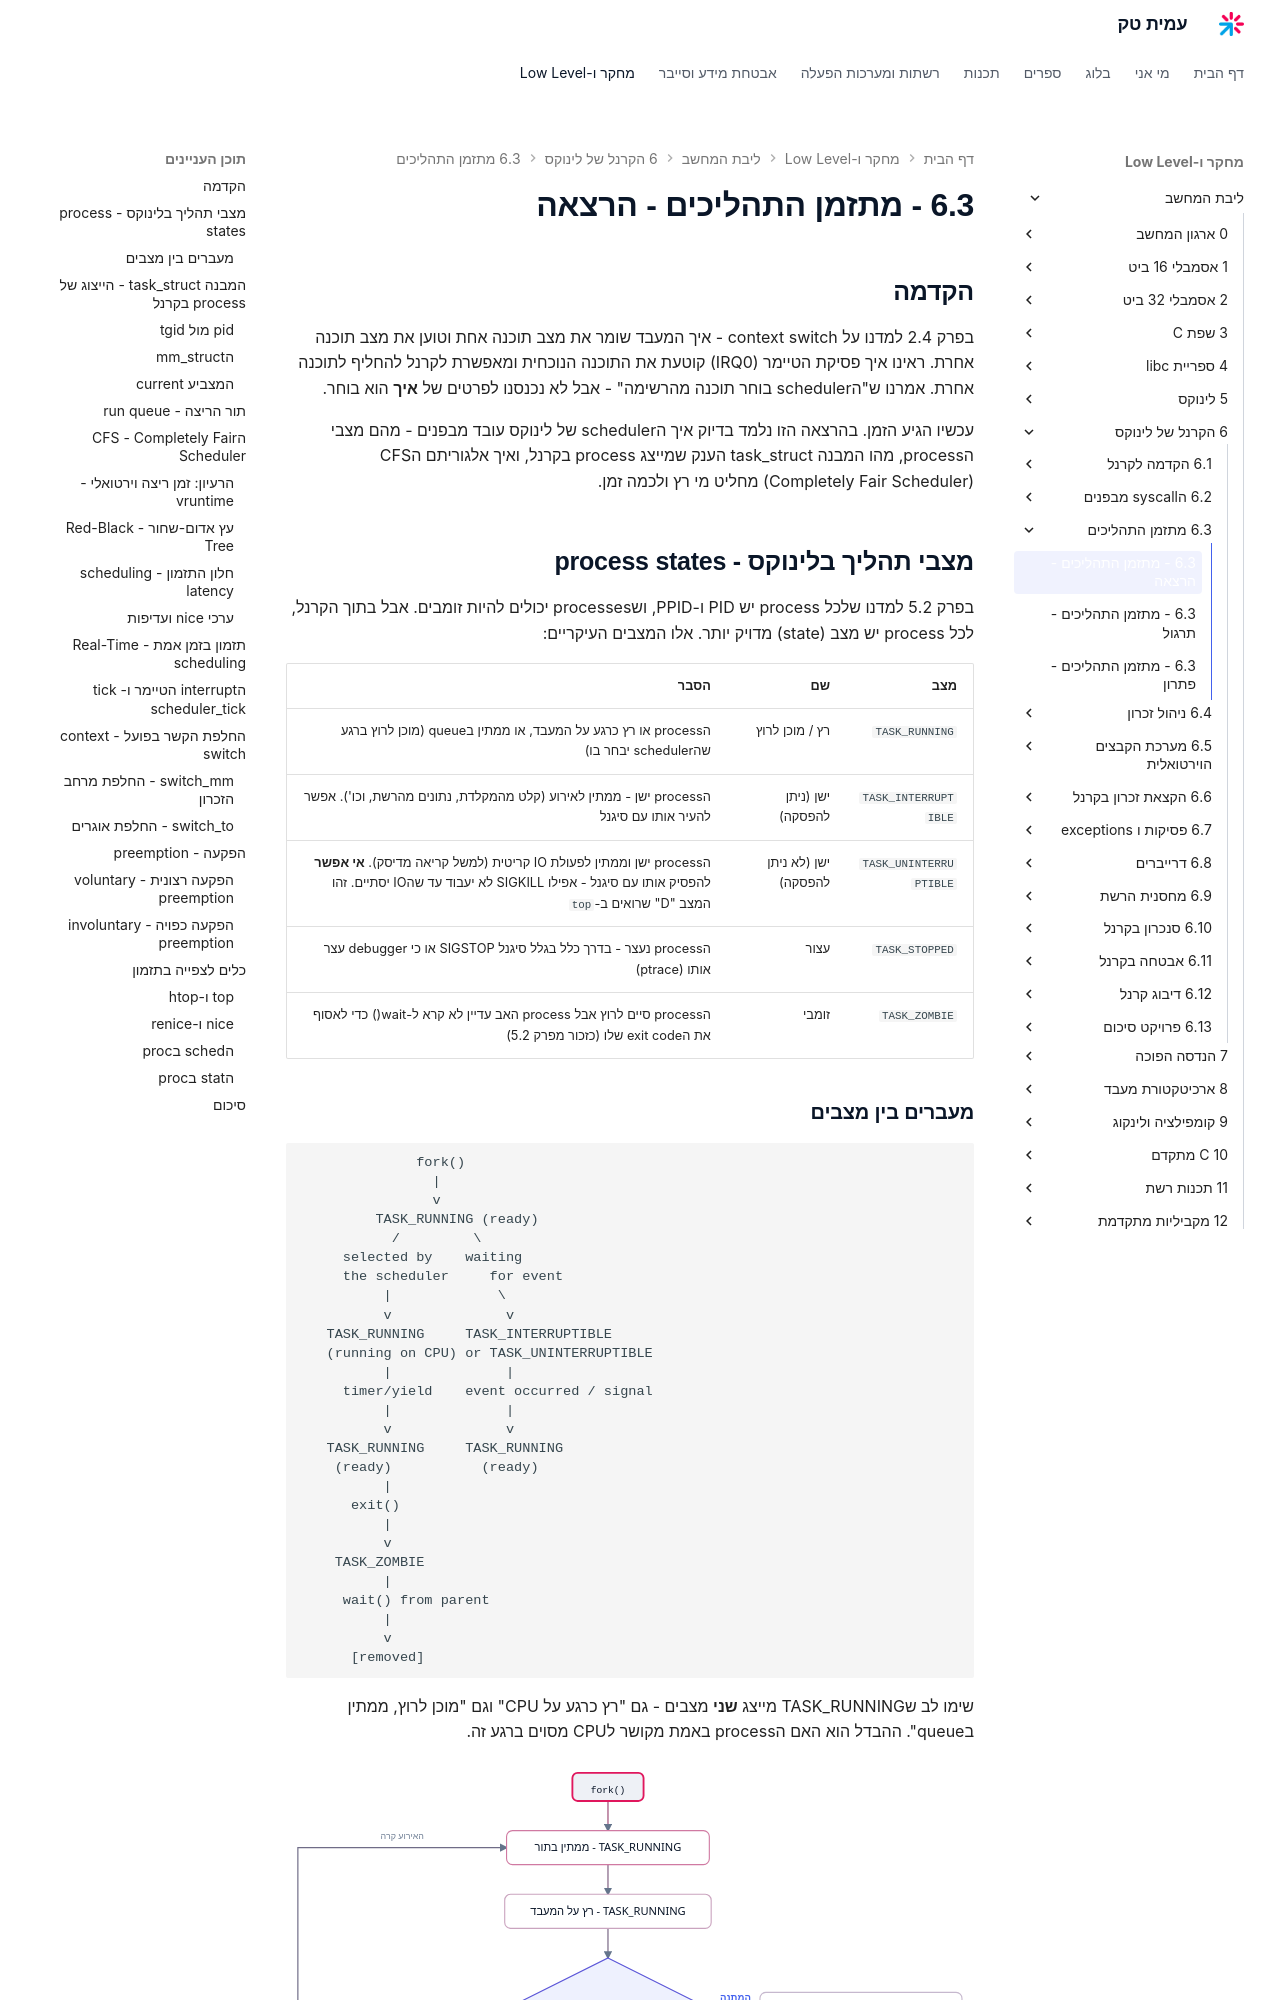

repository: AmitPinchasi/amittech · page: ליבת-המחשב/6 - הקרנל של לינוקס/6.3 - מתזמן התהליכים/6.3 - מתזמן התהליכים - הרצאה/index.html · generator: mkdocs

## הקדמה

בפרק 2.4 למדנו על context switch - איך המעבד שומר את מצב תוכנה אחת וטוען את מצב תוכנה אחרת. ראינו איך פסיקת הטיימר (IRQ0) קוטעת את התוכנה הנוכחית ומאפשרת לקרנל להחליף לתוכנה אחרת. אמרנו ש"הscheduler בוחר תוכנה מהרשימה" - אבל לא נכנסנו לפרטים של **איך** הוא בוחר.

עכשיו הגיע הזמן. בהרצאה הזו נלמד בדיוק איך הscheduler של לינוקס עובד מבפנים - מהם מצבי הprocess, מהו המבנה task_struct הענק שמייצג process בקרנל, ואיך אלגוריתם הCFS (Completely Fair Scheduler) מחליט מי רץ ולכמה זמן.

## מצבי תהליך בלינוקס - process states

בפרק 5.2 למדנו שלכל process יש PID ו-PPID, ושprocesses יכולים להיות זומבים. אבל בתוך הקרנל, לכל process יש מצב (state) מדויק יותר. אלו המצבים העיקריים:

| מצב | שם | הסבר |
|---|---|---|
| `TASK_RUNNING` | רץ / מוכן לרוץ | הprocess או רץ כרגע על המעבד, או ממתין בqueue (מוכן לרוץ ברגע שהscheduler יבחר בו) |
| `TASK_INTERRUPTIBLE` | ישן (ניתן להפסקה) | הprocess ישן - ממתין לאירוע (קלט מהמקלדת, נתונים מהרשת, וכו'). אפשר להעיר אותו עם סיגנל |
| `TASK_UNINTERRUPTIBLE` | ישן (לא ניתן להפסקה) | הprocess ישן וממתין לפעולת IO קריטית (למשל קריאה מדיסק). **אי אפשר** להפסיק אותו עם סיגנל - אפילו SIGKILL לא יעבוד עד שהIO יסתיים. זהו המצב "D" שרואים ב-`top` |
| `TASK_STOPPED` | עצור | הprocess נעצר - בדרך כלל בגלל סיגנל SIGSTOP או כי debugger עצר אותו (ptrace) |
| `TASK_ZOMBIE` | זומבי | הprocess סיים לרוץ אבל process האב עדיין לא קרא ל-wait() כדי לאסוף את הexit code שלו (כזכור מפרק 5.2) |

### מעברים בין מצבים

```
              fork()
                |
                v
         TASK_RUNNING (ready)
           /         \
     selected by    waiting
     the scheduler     for event
          |             \
          v              v
   TASK_RUNNING     TASK_INTERRUPTIBLE
   (running on CPU) or TASK_UNINTERRUPTIBLE
          |              |
     timer/yield    event occurred / signal
          |              |
          v              v
   TASK_RUNNING     TASK_RUNNING
    (ready)           (ready)
          |
      exit()
          |
          v
    TASK_ZOMBIE
          |
     wait() from parent
          |
          v
      [removed]
```

שימו לב שTASK_RUNNING מייצג **שני** מצבים - גם "רץ כרגע על CPU" וגם "מוכן לרוץ, ממתין בqueue". ההבדל הוא האם הprocess באמת מקושר לCPU מסוים ברגע זה.

![תרשים מעברי המצבים של תהליך בקרנל מהיצירה למצב מוכן, לריצה על המעבד, לשינה בהמתנה לאירוע, ולבסוף למצב זומבי ולשחרור](../../../images/illustrations/core-6-3-task-states.svg)
